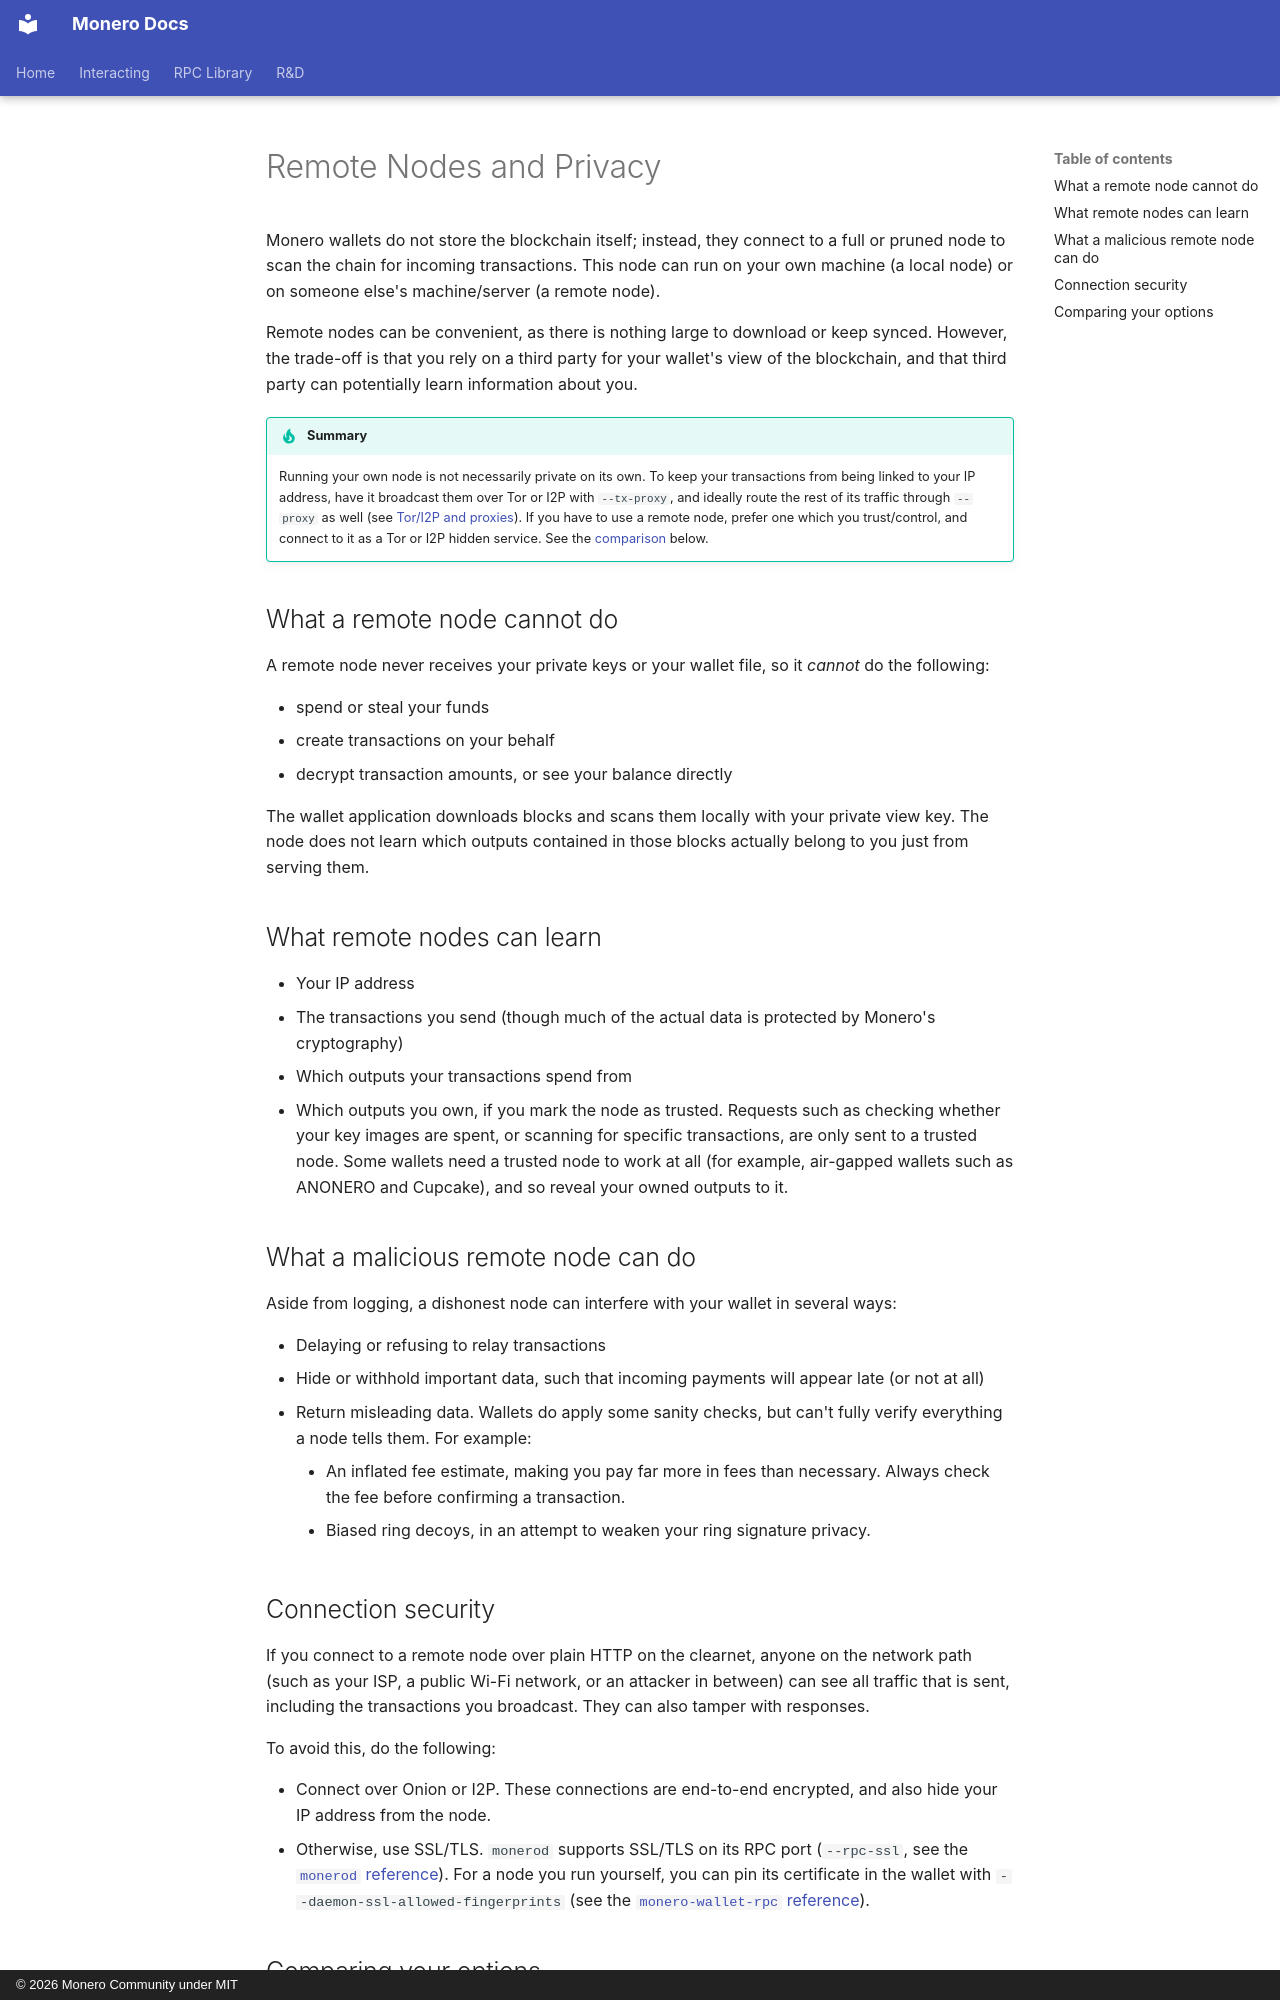

repository: monero-project/monero-docs · page: en/interacting/remote-nodes/index.html · generator: mkdocs · copyright: © 2026 Monero Community under MIT

---
title: Remote Nodes
---
# Remote Nodes and Privacy

Monero wallets do not store the blockchain itself; instead, they connect to a full or pruned node to scan the chain for incoming transactions. This node can run on your own machine (a local node) or on someone else's machine/server (a remote node).

Remote nodes can be convenient, as there is nothing large to download or keep synced. However, the trade-off is that you rely on a third party for your wallet's view of the blockchain, and that third party can potentially learn information about you.

!!! tip "Summary"
    Running your own node is not necessarily private on its own. To keep your transactions from being linked to your IP address, have it broadcast them over Tor or I2P with `--tx-proxy`, and ideally route the rest of its traffic through `--proxy` as well (see [Tor/I2P and proxies](monerod-reference.md#tori2p-and-proxies)). If you have to use a remote node, prefer one which you trust/control, and connect to it as a Tor or I2P hidden service. See the [comparison](#comparing-your-options) below.

## What a remote node cannot do

A remote node never receives your private keys or your wallet file, so it *cannot* do the following:

- spend or steal your funds
- create transactions on your behalf
- decrypt transaction amounts, or see your balance directly

The wallet application downloads blocks and scans them locally with your private view key. The node does not learn which outputs contained in those blocks actually belong to you just from serving them.

## What remote nodes can learn

- Your IP address
- The transactions you send (though much of the actual data is protected by Monero's cryptography)
- Which outputs your transactions spend from
- Which outputs you own, if you mark the node as trusted. Requests such as checking whether your key images are spent, or scanning for specific transactions, are only sent to a trusted node. Some wallets need a trusted node to work at all (for example, air-gapped wallets such as ANONERO and Cupcake), and so reveal your owned outputs to it.

## What a malicious remote node can do

Aside from logging, a dishonest node can interfere with your wallet in several ways:

- Delaying or refusing to relay transactions
- Hide or withhold important data, such that incoming payments will appear late (or not at all)
- Return misleading data. Wallets do apply some sanity checks, but can't fully verify everything a node tells them. For example:
    - An inflated fee estimate, making you pay far more in fees than necessary. Always check the fee before confirming a transaction.
    - Biased ring decoys, in an attempt to weaken your ring signature privacy.

## Connection security

If you connect to a remote node over plain HTTP on the clearnet, anyone on the network path (such as your ISP, a public Wi-Fi network, or an attacker in between) can see all traffic that is sent, including the transactions you broadcast. They can also tamper with responses.

To avoid this, do the following:

- Connect over Onion or I2P. These connections are end-to-end encrypted, and also hide your IP address from the node.
- Otherwise, use SSL/TLS. `monerod` supports SSL/TLS on its RPC port (`--rpc-ssl`, see the [`monerod` reference](monerod-reference.md#node-rpc-api)). For a node you run yourself, you can pin its certificate in the wallet with `--daemon-ssl-allowed-fingerprints` (see the [`monero-wallet-rpc` reference](monero-wallet-rpc-reference.md#daemon-node)).
